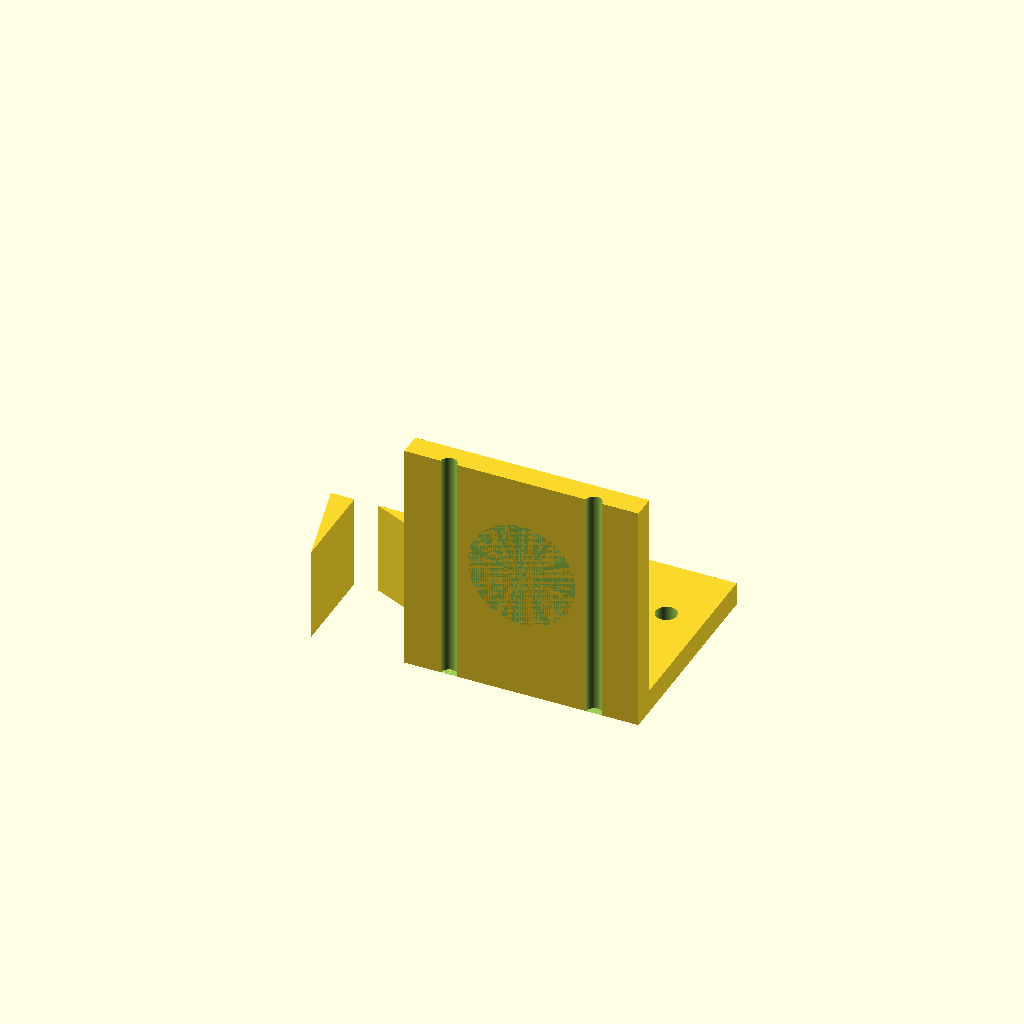
Cell 1 — every parameter at its default value.
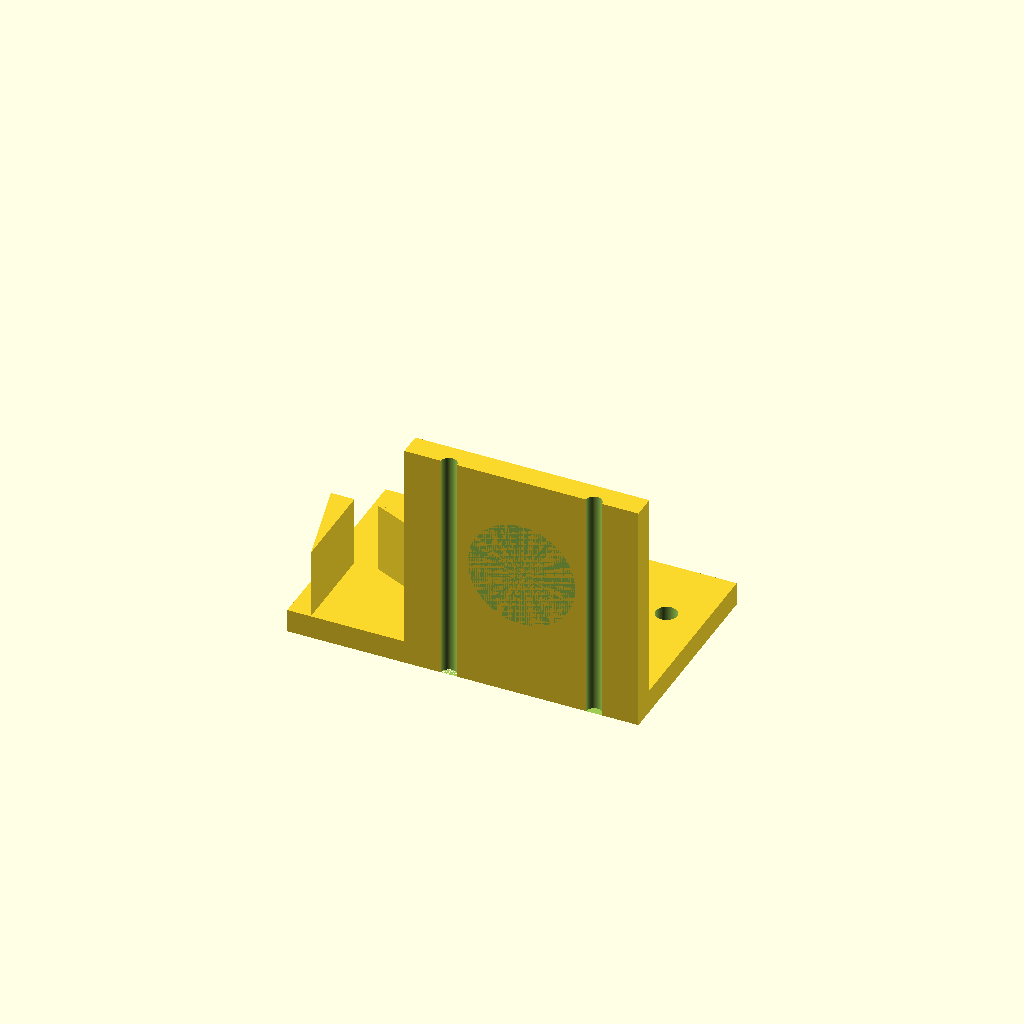
Cell 2: base_x0 = -50 (everything else at default).
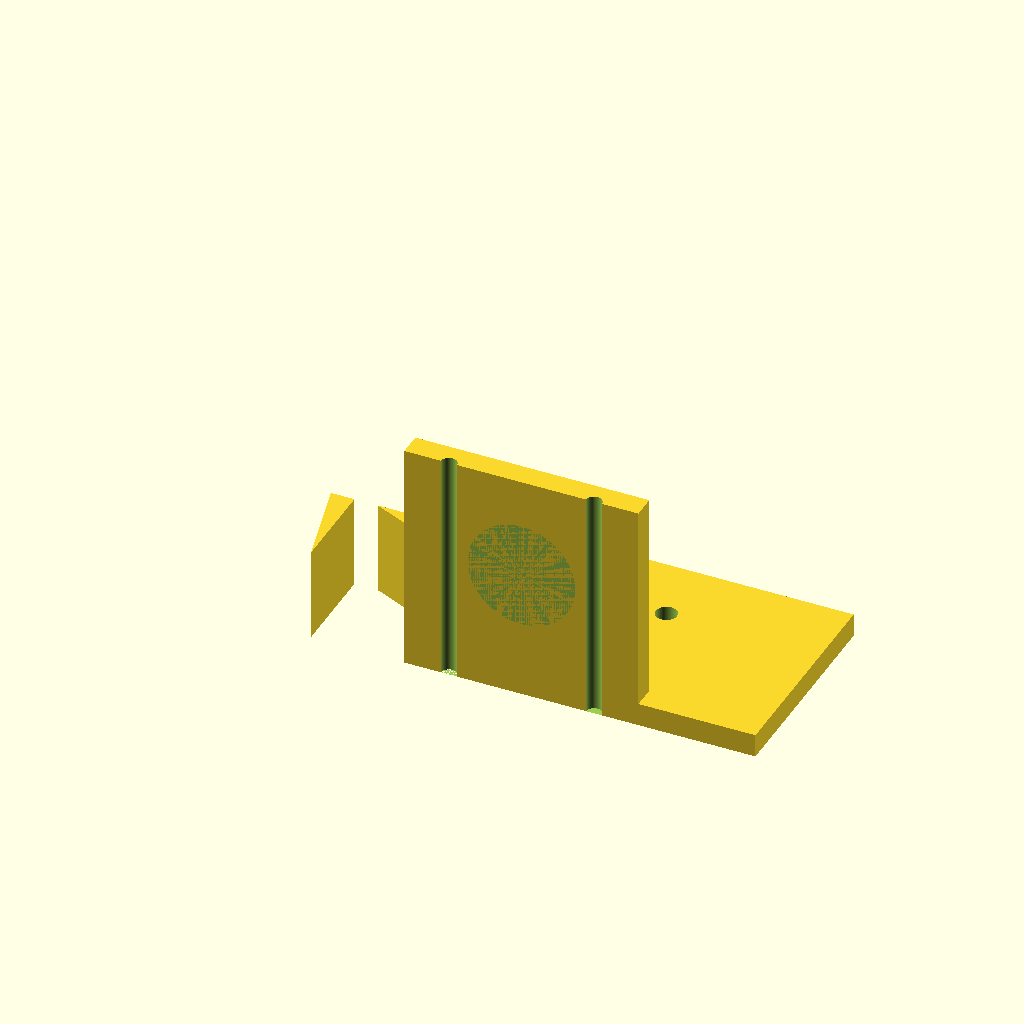
Cell 3: base_x1 = 50 (everything else at default).
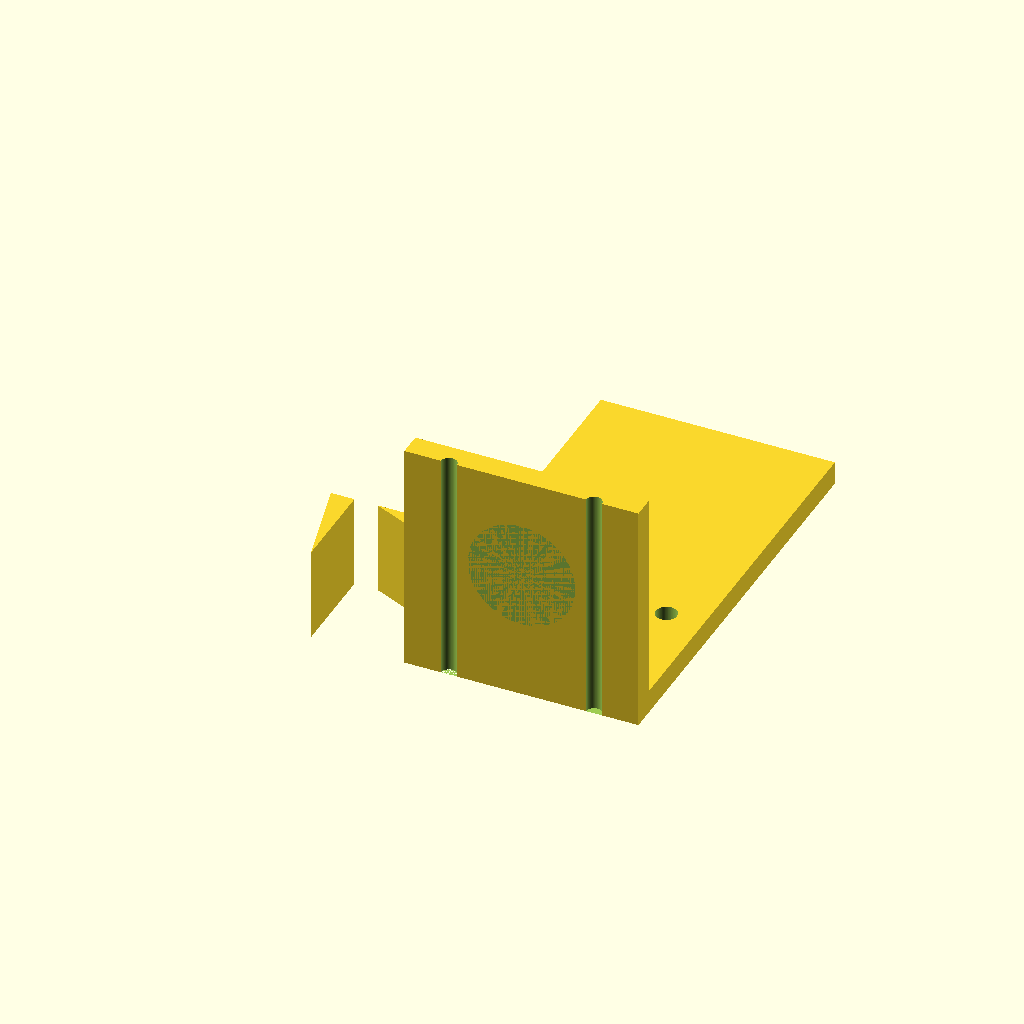
Cell 4: base_y1 = 90 (everything else at default).
One fixed orthographic camera (rotation 55°, 0°, 25°; colour scheme Cornfield) for every cell.
OpenSCAD source file bench/results/gpu-v11-g13/code/scadcoder-v11/nema17_motor_bracket_s2_a0.scad:
// L-shaped mounting bracket for NEMA 17 stepper motor
// Print orientation: base plate on bed (z = 0), motor plate builds upward (+Z)

// ---------------- Parameters ----------------
base_x0      = -25;    // base plate: x start
base_x1      = 25;     // base plate: x end
base_y0      = 0;      // base plate: y start
base_y1      = 45;     // base plate: y end
base_z0      = 0;      // base plate: z start
base_z1      = 5;      // base plate: z end

hole_m4_x1   = -17;    // M4 through-hole 1: x
hole_m4_y1   = 30;     // M4 through-hole 1: y
hole_m4_x2   = 17;     // M4 through-hole 2: x
hole_m4_y2   = 30;     // M4 through-hole 2: y
hole_m4_d    = 4.5;    // M4 hole diameter

motor_x0     = -25;    // motor plate: x start
motor_x1     = 25;     // motor plate: x end
motor_y0     = 0;      // motor plate: y start
motor_y1     = 5;      // motor plate: y end
motor_z0     = 0;      // motor plate: z start
motor_z1     = 50;     // motor plate: z end

boss_hole_d  = 23;     // motor centring boss hole diameter
boss_hole_x  = 0;      // boss hole centre: x
boss_hole_z  = 28;     // boss hole centre: z

screw_d      = 3.4;    // M3 screw hole diameter
screw_pitch  = 31;     // square pattern side length

gusset_t     = 5;      // gusset thickness (X)
gusset_leg   = 20;     // right triangle leg length (Y and Z)
gusset_x0    = -25;    // left gusset: x start
gusset_x1    = -20;    // left gusset: x end

eps          = 0.5;    // cutter overshoot past faces

$fn = 96;

// ---------------- Model ----------------
difference() {
    union() {
        // Base plate
        translate([base_x0, base_y0, base_z0])
            cube([base_x1 - base_x0, base_y1 - base_y0, base_z1 - base_z0]);

        // Vertical motor plate
        translate([motor_x0, motor_y0, motor_z0])
            cube([motor_x1 - motor_x0, motor_y1 - motor_y0, motor_z1 - motor_z0]);

        // Left gusset (flush with left edge)
        translate([gusset_x0, motor_y0, motor_z0])
            linear_extrude(height = gusset_leg, rotate_extrude = false)
                polygon(points = [
                    [gusset_x1, motor_y0],
                    [gusset_x1, motor_y0 + gusset_leg],
                    [gusset_x0, motor_y0 + gusset_leg]
                ]);

        // Right gusset (flush with right edge)
        translate([gusset_x1, motor_y0, motor_z0])
            linear_extrude(height = gusset_leg, rotate_extrude = false)
                polygon(points = [
                    [motor_x1, motor_y0],
                    [motor_x1, motor_y0 + gusset_leg],
                    [gusset_x1, motor_y0 + gusset_leg]
                ]);
    }

    // M4 through-holes in base plate
    translate([hole_m4_x1, hole_m4_y1, -eps])
        cylinder(d = hole_m4_d, h = base_z1 - base_z0 + 2 * eps);

    translate([hole_m4_x2, hole_m4_y2, -eps])
        cylinder(d = hole_m4_d, h = base_z1 - base_z0 + 2 * eps);

    // Boss hole through motor plate (along Y)
    translate([boss_hole_x, 0, boss_hole_z])
        rotate([90, 0, 0])
            cylinder(d = boss_hole_d, h = motor_y1 - motor_y0 + 2 * eps);

    // M3 screw holes on 31 mm square pattern, centred on boss hole
    for (a = [0, 90, 180, 270])
        rotate([0, 0, a])
            translate([screw_pitch / 2, 0, 0])
                cylinder(d = screw_d, h = motor_z1 - motor_z0 + 2 * eps);
}
Parameter table extracted from the source (name, type, default, range or options):
base_x0: number, default -25
base_x1: number, default 25
base_y0: number, default 0
base_y1: number, default 45
base_z0: number, default 0
base_z1: number, default 5
hole_m4_x1: number, default -17
hole_m4_y1: number, default 30
hole_m4_x2: number, default 17
hole_m4_y2: number, default 30
hole_m4_d: number, default 4.5
motor_x0: number, default -25
motor_x1: number, default 25
motor_y0: number, default 0
motor_y1: number, default 5
motor_z0: number, default 0
motor_z1: number, default 50
boss_hole_d: number, default 23
boss_hole_x: number, default 0
boss_hole_z: number, default 28
screw_d: number, default 3.4
screw_pitch: number, default 31
gusset_t: number, default 5
gusset_leg: number, default 20
gusset_x0: number, default -25
gusset_x1: number, default -20
eps: number, default 0.5
